Run: headless pygame with SDL's dummy video driver; simulated clock (each Clock.tick advances the game by its frame time, no real sleeping); random seed 0; keys injected as events and as key.get_pressed() state; no mouse input.
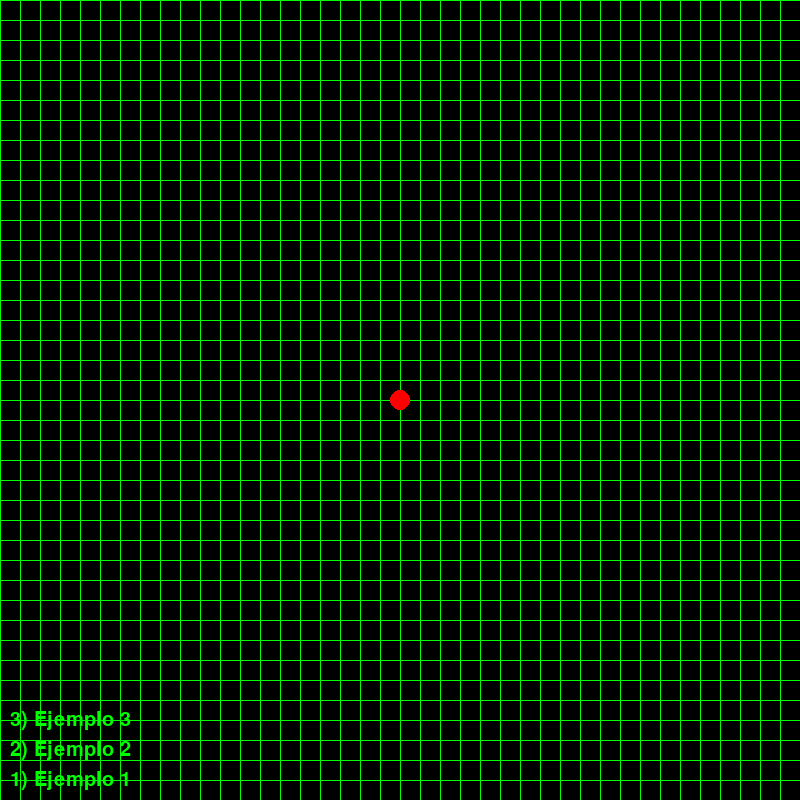
Frame 1 of 4 · flips 1–60 · no input
Frame 2 of 4 · flips 61–180 · tapped SPACE, RETURN · held RIGHT (→), D · screen unchanged from frame 1, image omitted
Frame 3 of 4 · flips 181–300 · held DOWN (↓), S · screen unchanged from frame 2, image omitted
Frame 4 of 4 · flips 301–420 · held LEFT (←), A, UP (↑), W · screen unchanged from frame 3, image omitted

The pygame program that drew these frames:

import pygame
import random
import sys

# Inicializar Pygame
pygame.init()

# Configuración de la ventana
width, height = 800, 800
screen = pygame.display.set_mode((width, height))
pygame.display.set_caption("Mapa del Juego")

# Color de fondo
BLACK = (0, 0, 0)
WHITE = (255, 255, 255)
GREEN = (0, 255, 0)

# Función para dibujar los ejes
def draw_axes():
    pygame.draw.line(screen, WHITE, (width // 2, 0), (width // 2, height))
    pygame.draw.line(screen, WHITE, (0, height // 2), (width, height // 2))

# Función para dibujar la cuadrícula
def draw_grid():
    for x in range(-400, 401, 20):
        pygame.draw.line(screen, GREEN, (width // 2 + x, 0), (width // 2 + x, height))
    for y in range(-400, 401, 20):
        pygame.draw.line(screen, GREEN, (0, height // 2 + y), (width, height // 2 + y))

# Crear el reloj para controlar la velocidad de actualización
clock = pygame.time.Clock()

# Posición inicial del personaje
player_pos = [width // 2, height // 2]

# Velocidad de movimiento del personaje
speed = 20

# Texto del menú
menu_font = pygame.font.SysFont(None, 30)
menu_text = [
    "1) Ejemplo 1",
    "2) Ejemplo 2",
    "3) Ejemplo 3"
]

# Bucle principal del juego
while True:
    for event in pygame.event.get():
        if event.type == pygame.QUIT:
            pygame.quit()
            sys.exit()

    # Dibujar el fondo negro
    screen.fill(BLACK)

    # Dibujar los ejes y la cuadrícula
    draw_axes()
    draw_grid()

    # Dibujar el personaje
    pygame.draw.circle(screen, (255, 0, 0), player_pos, 10)

    # Dibujar el menú de texto
    for i, text in enumerate(menu_text):
        text_render = menu_font.render(text, True, GREEN)
        screen.blit(text_render, (10, height - 30 * (i + 1)))

    # Actualizar la pantalla
    pygame.display.flip()

    # Controlar la velocidad de actualización
    clock.tick(10)
